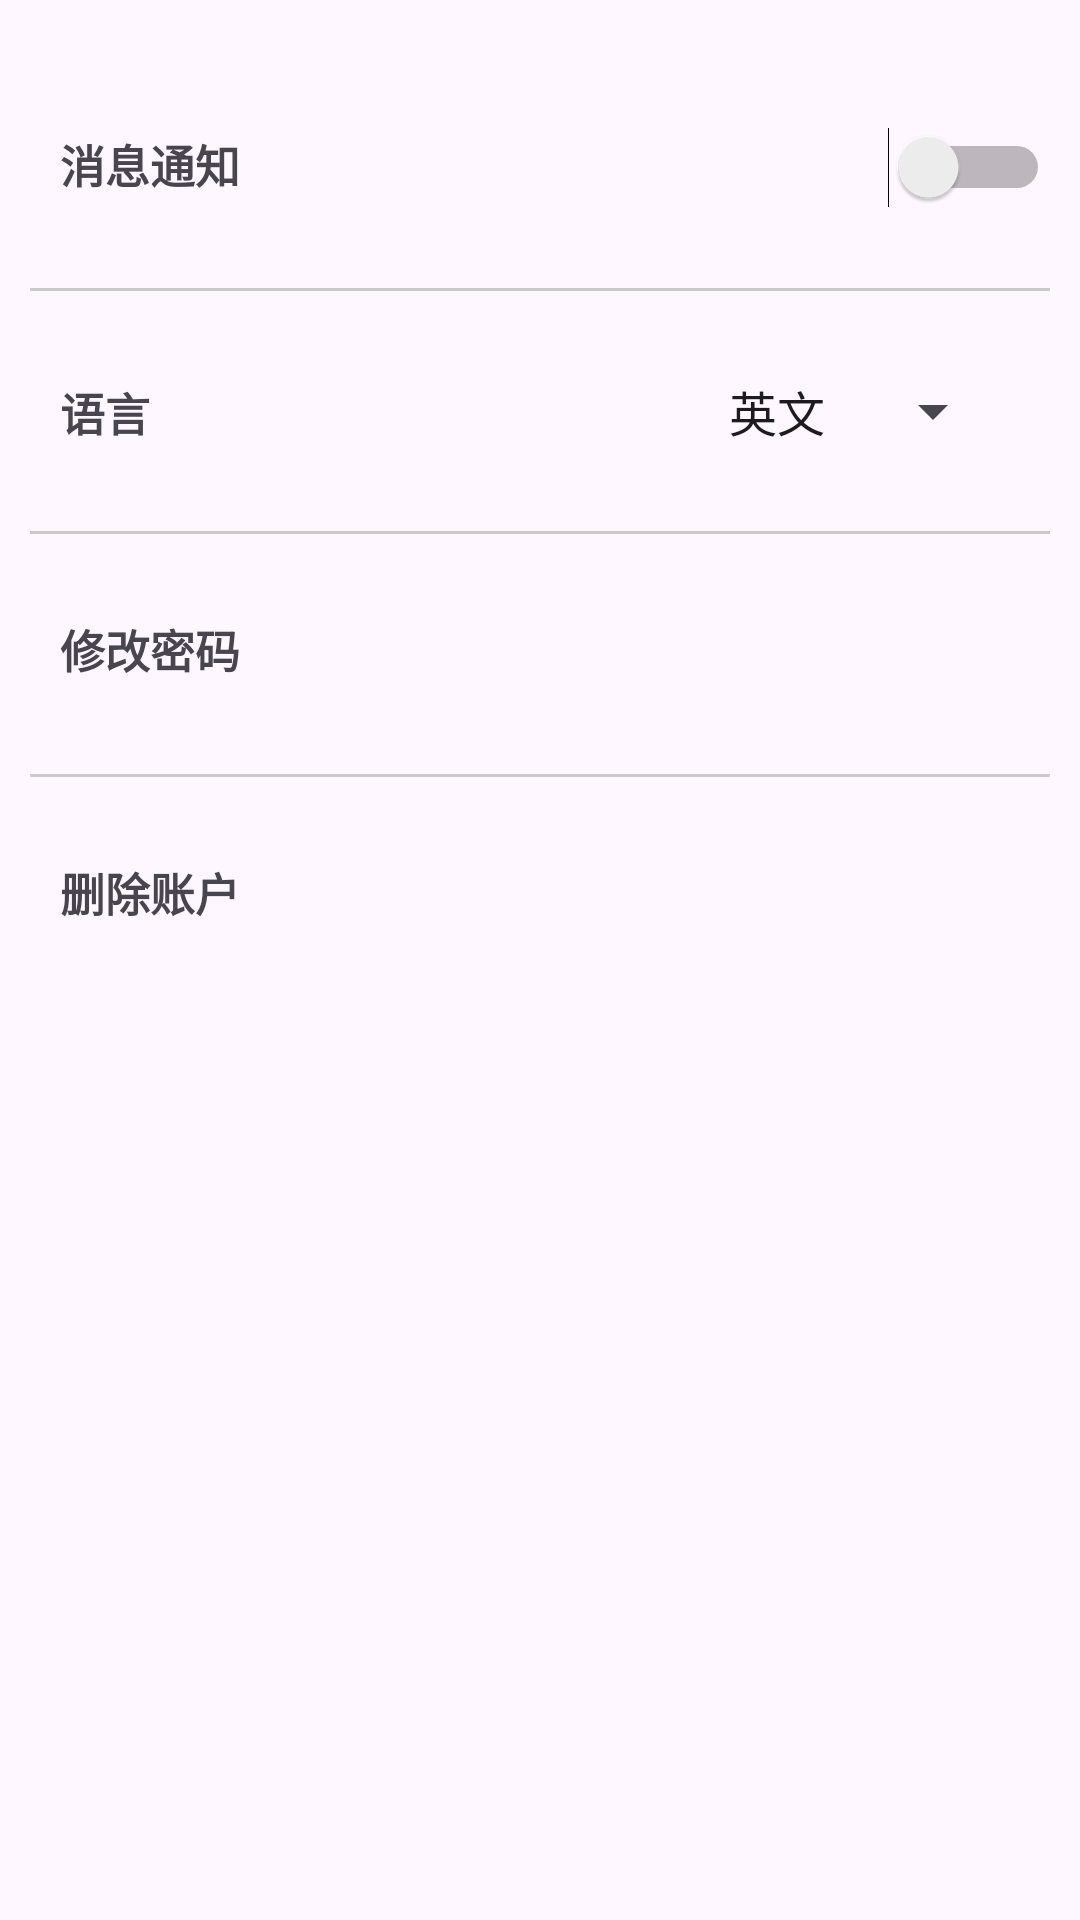

Reconstruct the res/layout file that produces this screen, plus the resources it refers to.
<!-- AndroidManifest.xml: application theme Base.Theme.Assignment -->
<!-- res/layout/fragment_setting.xml -->
<?xml version="1.0" encoding="utf-8"?>
<androidx.constraintlayout.widget.ConstraintLayout xmlns:android="http://schemas.android.com/apk/res/android"
    xmlns:app="http://schemas.android.com/apk/res-auto"
    xmlns:tools="http://schemas.android.com/tools"
    android:layout_width="match_parent"
    android:layout_height="match_parent"
    tools:context=".ui.Setting">


    <LinearLayout
        android:layout_width="match_parent"
        android:layout_height="wrap_content"
        android:layout_marginTop="16dp"
        android:orientation="vertical"
        app:layout_constraintStart_toStartOf="parent"
        app:layout_constraintTop_toTopOf="parent">

        <RelativeLayout
            android:id="@+id/layoutnotification"
            android:layout_width="wrap_content"
            android:layout_height="80dp"
            android:background="?android:attr/selectableItemBackground"
            android:clickable="true"
            android:focusable="true"
            android:paddingStart="10dp"
            android:paddingTop="20dp"
            android:paddingEnd="10dp"
            android:paddingBottom="20dp">

            <LinearLayout
                android:id="@+id/LinearNotification"
                android:layout_width="match_parent"
                android:layout_height="wrap_content"
                android:layout_centerVertical="true"
                android:layout_marginStart="10dp"
                android:layout_marginLeft="10dp"
                android:orientation="horizontal">

                <TextView
                    android:id="@+id/LblNotification"
                    android:layout_width="wrap_content"
                    android:layout_height="wrap_content"
                    android:text="消息通知"
                    android:textSize="15sp"
                    android:textStyle="bold" />

                <Switch
                    android:id="@+id/switchNotification"
                    android:layout_width="0dp"
                    android:layout_height="wrap_content"
                    android:layout_weight="1"
                    android:layout_marginStart="20dp"
                    tools:ignore="UseSwitchCompatOrMaterialXml" />


            </LinearLayout>
        </RelativeLayout>


        <RelativeLayout
            android:layout_width="match_parent"
            android:layout_height="1dp"
            android:layout_marginStart="10dp"
            android:layout_marginEnd="10dp"
            android:background="#D4C1C1C1" />

        <RelativeLayout
            android:id="@+id/LayoutLanguage"
            android:layout_width="wrap_content"
            android:layout_height="80dp"
            android:background="?android:attr/selectableItemBackground"
            android:clickable="true"
            android:focusable="true"
            android:paddingStart="10dp"
            android:paddingTop="20dp"
            android:paddingEnd="10dp"
            android:paddingBottom="20dp">

            <LinearLayout
                android:id="@+id/LinearLanguage"
                android:layout_width="wrap_content"
                android:layout_height="wrap_content"
                android:layout_centerVertical="true"
                android:layout_marginStart="10dp"
                android:layout_marginLeft="10dp"
                android:orientation="horizontal">

                <TextView
                    android:id="@+id/LblLanguage"
                    android:layout_width="wrap_content"
                    android:layout_height="wrap_content"
                    android:text="语言"
                    android:textSize="15sp"
                    android:textStyle="bold" />

                <Spinner
                    android:id="@+id/spnLanguage"
                    android:layout_width="100dp"
                    android:layout_height="wrap_content"
                    android:layout_marginLeft="185dp"
                    android:entries="@array/language"
                    tools:layout_editor_absoluteX="1dp"
                    tools:layout_editor_absoluteY="265dp" />

            </LinearLayout>
        </RelativeLayout>


        <RelativeLayout
            android:id="@+id/rltChangePsw"
            android:layout_width="match_parent"
            android:layout_height="1dp"
            android:layout_marginStart="10dp"
            android:layout_marginEnd="10dp"
            android:background="#D4C1C1C1" />

        <RelativeLayout
            android:id="@+id/LayoutChangePsw"
            android:layout_width="wrap_content"
            android:layout_height="80dp"
            android:background="?android:attr/selectableItemBackground"
            android:clickable="true"
            android:focusable="true"
            android:paddingStart="10dp"
            android:paddingTop="20dp"
            android:paddingEnd="10dp"
            android:paddingBottom="20dp">

            <LinearLayout
                android:id="@+id/LinearChangePsw"
                android:layout_width="wrap_content"
                android:layout_height="wrap_content"
                android:layout_centerVertical="true"
                android:layout_marginStart="10dp"
                android:layout_marginLeft="10dp"
                android:orientation="horizontal">

                <TextView
                    android:id="@+id/LblChangePsw"
                    android:layout_width="wrap_content"
                    android:layout_height="wrap_content"
                    android:text="修改密码"
                    android:textSize="15sp"
                    android:textStyle="bold" />

                <ImageView
                    android:id="@+id/ImageArrowPsw"
                    android:layout_width="25dp"
                    android:layout_height="25dp"
                    android:layout_marginLeft="200dp"
                    android:src="@drawable/account_arrow" />

            </LinearLayout>
        </RelativeLayout>


        <RelativeLayout
            android:id="@+id/rltDltAccount"
            android:layout_width="match_parent"
            android:layout_height="1dp"
            android:layout_marginStart="10dp"
            android:layout_marginEnd="10dp"
            android:background="#D4C1C1C1" />

        <RelativeLayout
            android:id="@+id/LayoutDltAccount"
            android:layout_width="wrap_content"
            android:layout_height="80dp"
            android:background="?android:attr/selectableItemBackground"
            android:clickable="true"
            android:focusable="true"
            android:paddingStart="10dp"
            android:paddingTop="20dp"
            android:paddingEnd="10dp"
            android:paddingBottom="20dp">

            <LinearLayout
                android:id="@+id/LinearDltAccount"
                android:layout_width="wrap_content"
                android:layout_height="wrap_content"
                android:layout_centerVertical="true"
                android:layout_marginStart="10dp"
                android:layout_marginLeft="10dp"
                android:orientation="horizontal">

                <TextView
                    android:id="@+id/LblDltAccount"
                    android:layout_width="wrap_content"
                    android:layout_height="wrap_content"
                    android:text="删除账户"
                    android:textSize="15sp"
                    android:textStyle="bold" />

                <ImageView
                    android:id="@+id/ImageArrowDltAccount"
                    android:layout_width="25dp"
                    android:layout_height="25dp"
                    android:layout_marginLeft="220dp"
                    android:src="@drawable/account_arrow" />

            </LinearLayout>
        </RelativeLayout>

    </LinearLayout>

</androidx.constraintlayout.widget.ConstraintLayout>
<!-- resources referenced by this layout -->
<resources>
  <string-array name="language">
          <item>英文</item>
          <item>马来语</item>
          <item>中文</item>
      </string-array>
  <style name="Base.Theme.Assignment" parent="Theme.Material3.DayNight.NoActionBar">
          <item name="android:colorPrimary">#04D0E3</item>
          <item name="android:colorPrimaryDark">#7CE1DC</item>
          <item name="android:colorAccent">#4EADD8</item>
      </style>
</resources>
